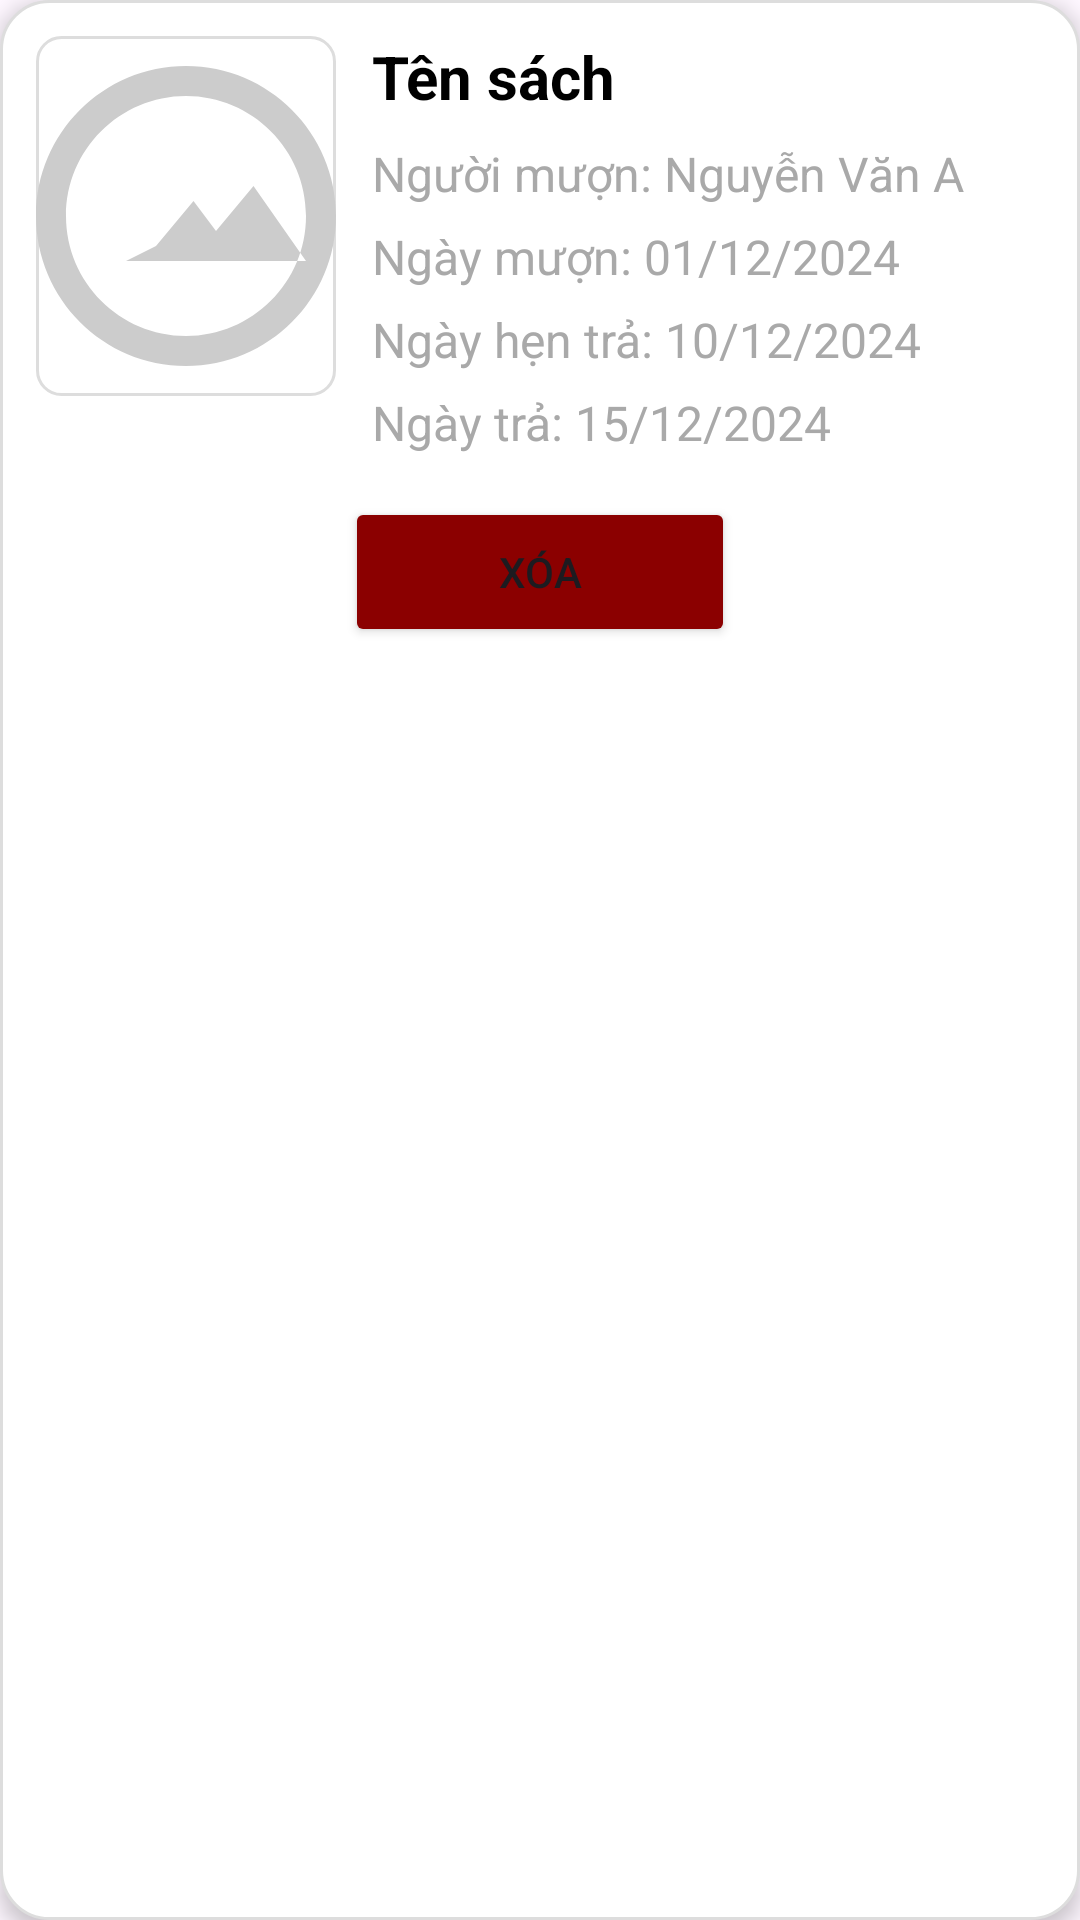

Layout XML and referenced resources for this Android screen:
<!-- AndroidManifest.xml: application theme Theme.Nhom14DiDong -->
<!-- res/layout/layout_item_ql_phieutra.xml -->
<LinearLayout
    xmlns:android="http://schemas.android.com/apk/res/android"
    android:layout_width="match_parent"
    android:layout_height="wrap_content"
    android:orientation="vertical"
    android:padding="12dp"
    android:background="@drawable/item_background"
    android:layout_margin="8dp"
    android:elevation="4dp">

    
    <LinearLayout
        android:layout_width="match_parent"
        android:layout_height="wrap_content"
        android:orientation="horizontal"
        android:paddingBottom="8dp">

        
        <ImageView
            android:id="@+id/imgSachMuonPT"
            android:layout_width="100dp"
            android:layout_height="120dp"
            android:layout_marginEnd="12dp"
            android:scaleType="centerCrop"
            android:src="@drawable/ic_placeholder_image"
            android:background="@drawable/image_background"
            android:contentDescription="@string/book_image_description" />

        
        <LinearLayout
            android:layout_width="0dp"
            android:layout_height="wrap_content"
            android:layout_weight="1"
            android:orientation="vertical">

            <TextView
                android:id="@+id/txtTenSachPT"
                android:layout_width="wrap_content"
                android:layout_height="wrap_content"
                android:text="Tên sách"
                android:textStyle="bold"
                android:textSize="20sp"
                android:textColor="@color/black"
                android:paddingBottom="8dp"
                android:ellipsize="end"
                android:maxLines="1" />

            <LinearLayout
                android:layout_width="wrap_content"
                android:layout_height="wrap_content"
                android:orientation="horizontal">
                <TextView
                    android:layout_width="wrap_content"
                    android:layout_height="wrap_content"
                    android:text="Người mượn: "
                    android:textSize="16sp"
                    android:textColor="@color/dark_gray"
                    android:paddingBottom="6dp" />
                <TextView
                    android:id="@+id/txtNguoiMuonPT"
                    android:layout_width="wrap_content"
                    android:layout_height="wrap_content"
                    android:text="Nguyễn Văn A"
                    android:textSize="16sp"
                    android:textColor="@color/dark_gray"
                    android:paddingBottom="6dp" />


            </LinearLayout>
            <LinearLayout
                android:layout_width="wrap_content"
                android:layout_height="wrap_content"
                android:orientation="horizontal">
                <TextView
                    android:layout_width="wrap_content"
                    android:layout_height="wrap_content"
                    android:text="Ngày mượn: "
                    android:textSize="16sp"
                    android:textColor="@color/dark_gray"
                    android:paddingBottom="6dp" />
                <TextView
                    android:id="@+id/txtNgayMuonPT"
                    android:layout_width="wrap_content"
                    android:layout_height="wrap_content"
                    android:text="01/12/2024"
                    android:textSize="16sp"
                    android:textColor="@color/dark_gray"
                    android:paddingBottom="6dp" />


            </LinearLayout>

            <LinearLayout
                android:layout_width="wrap_content"
                android:layout_height="wrap_content"
                android:orientation="horizontal">
                <TextView
                    android:layout_width="wrap_content"
                    android:layout_height="wrap_content"
                    android:text="Ngày hẹn trả: "
                    android:textSize="16sp"
                    android:textColor="@color/dark_gray"
                    android:paddingBottom="6dp" />

                <TextView
                    android:id="@+id/txtNgayHenTraPT"
                    android:layout_width="wrap_content"
                    android:layout_height="wrap_content"
                    android:text="10/12/2024"
                    android:textSize="16sp"
                    android:textColor="@color/dark_gray"
                    android:paddingBottom="6dp" />


            </LinearLayout>



            <LinearLayout
                android:layout_width="wrap_content"
                android:layout_height="wrap_content"
                android:orientation="horizontal">
                <TextView
                    android:layout_width="wrap_content"
                    android:layout_height="wrap_content"
                    android:text="Ngày trả: "
                    android:textSize="16sp"
                    android:textColor="@color/dark_gray"
                    android:paddingBottom="6dp" />

                <TextView
                    android:id="@+id/txtNgayTraPT"
                    android:layout_width="wrap_content"
                    android:layout_height="wrap_content"
                    android:text="15/12/2024"
                    android:textSize="16sp"
                    android:textColor="@color/dark_gray" />


            </LinearLayout>


        </LinearLayout>
    </LinearLayout>

    
    <LinearLayout
        android:layout_width="wrap_content"
        android:layout_height="wrap_content"
        android:orientation="horizontal"
        android:layout_gravity="center">

        <Button
            android:id="@+id/btnXoaPT"
            android:layout_width="130dp"
            android:layout_height="50dp"
            android:text="Xóa"
            android:backgroundTint="@color/red_dark" />
    </LinearLayout>
</LinearLayout>
<!-- resources referenced by this layout -->
<resources>
  <color name="black">#FF000000</color>
  <color name="dark_gray">#A9A9A9</color>
  <color name="red_dark">#8B0000</color>
  <!-- drawable ic_placeholder_image (drawable) -->
  <vector xmlns:android="http://schemas.android.com/apk/res/android"
      android:width="100dp"
      android:height="100dp"
      android:viewportWidth="24"
      android:viewportHeight="24">
      <path
          android:fillColor="#CCCCCC"
          android:pathData="M12,2C6.48,2 2,6.48 2,12s4.48,10 10,10 10,-4.48 10,-10S17.52,2 12,2zM12,20c-4.41,0 -8,-3.59 -8,-8s3.59,-8 8,-8 8,3.59 8,8 -3.59,8 -8,8zm-2,-6 2.5,-3 1.5,2 2.5,-3 3.5,5H8z" />
  </vector>
  <!-- drawable image_background (drawable) -->
  <shape xmlns:android="http://schemas.android.com/apk/res/android">
      <solid android:color="#FFFFFF" /> 
      <corners android:radius="8dp" /> 
      <stroke
          android:width="1dp"
          android:color="#DDDDDD" /> 
  </shape>
  <!-- drawable item_background (drawable) -->
  <shape xmlns:android="http://schemas.android.com/apk/res/android">
      <solid android:color="#FFFFFF" /> 
      <corners android:radius="16dp" /> 
      <padding
          android:left="8dp"
          android:top="8dp"
          android:right="8dp"
          android:bottom="8dp" />
      <stroke
          android:width="1dp"
          android:color="#DDDDDD" /> 
  </shape>
  <style name="Theme.Nhom14DiDong" parent="Base.Theme.Nhom14DiDong" />
  <style name="Base.Theme.Nhom14DiDong" parent="Theme.Material3.DayNight.NoActionBar">
          
          
      </style>
</resources>
